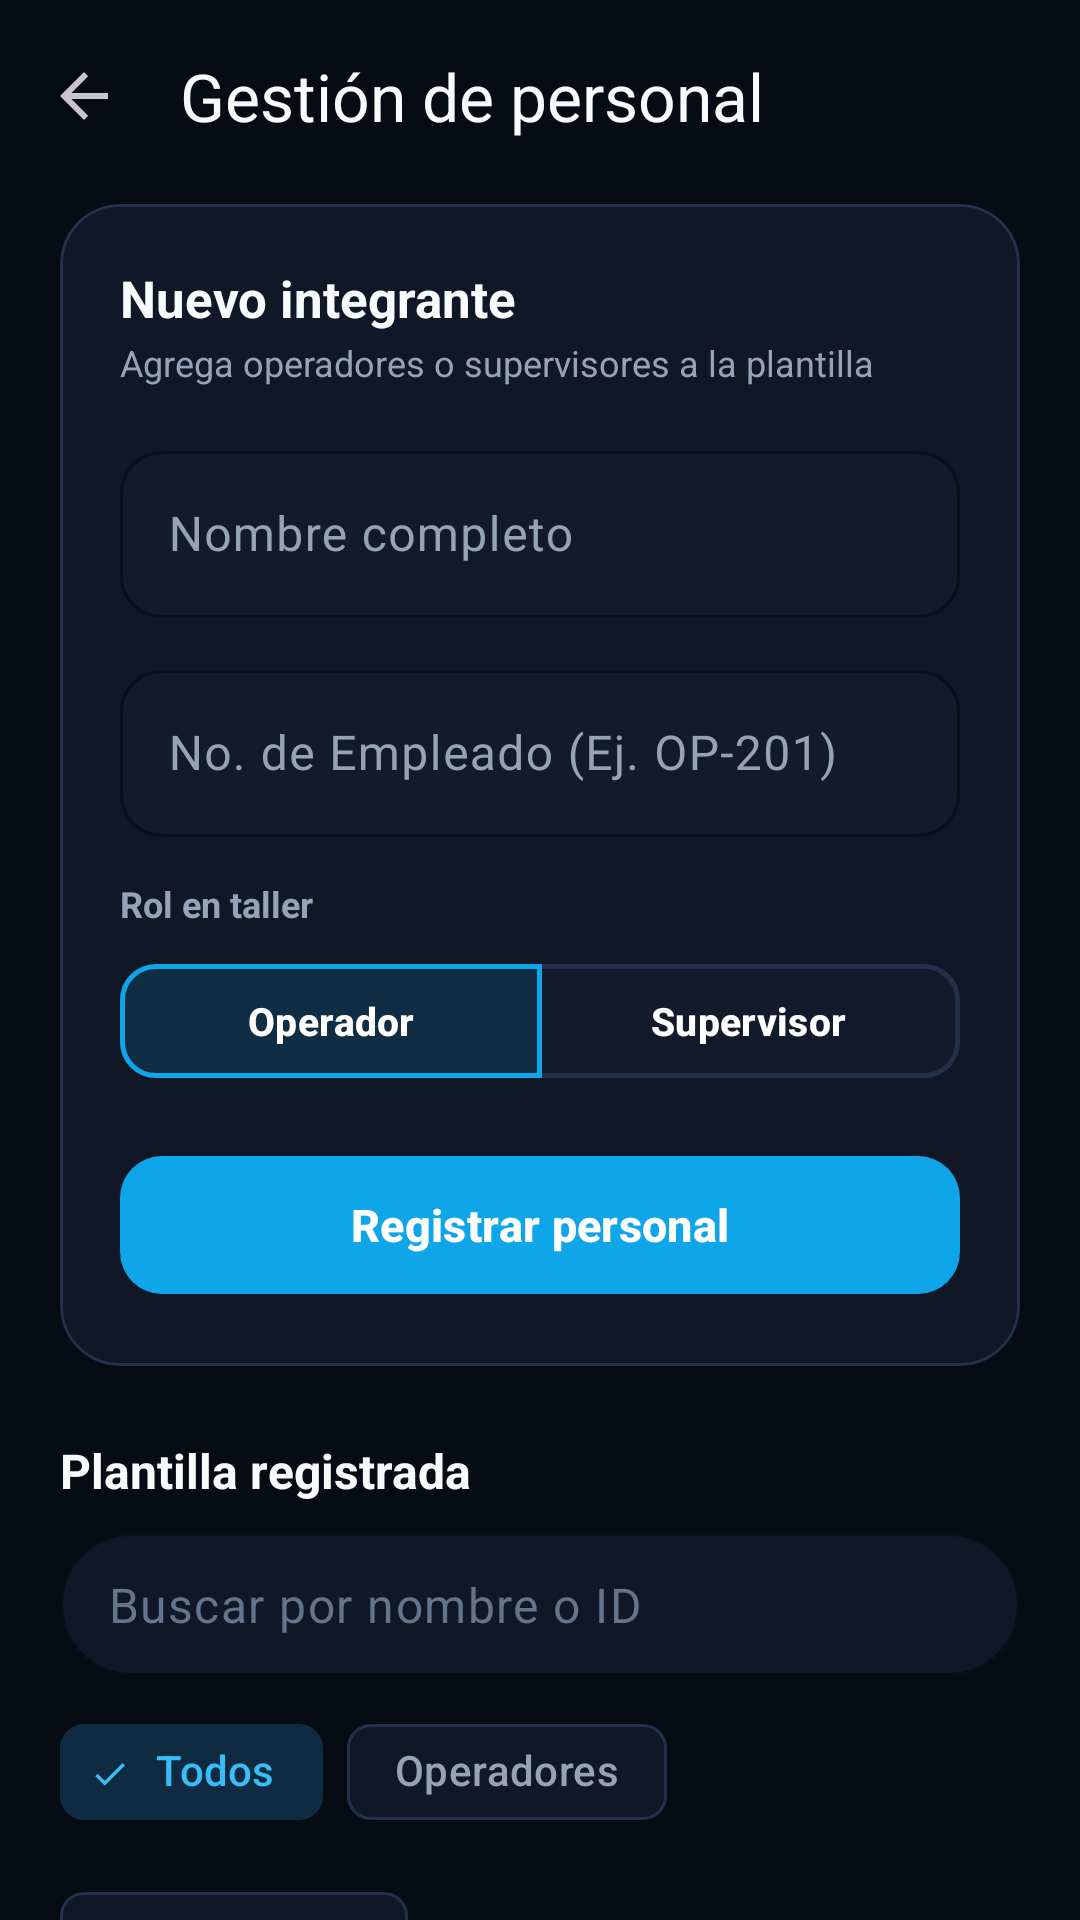

Layout XML and referenced resources for this Android screen:
<!-- AndroidManifest.xml: application theme Theme.Blindo -->
<!-- res/layout/activity_registro_personal.xml -->
<?xml version="1.0" encoding="utf-8"?>
<androidx.constraintlayout.widget.ConstraintLayout
    xmlns:android="http://schemas.android.com/apk/res/android"
    xmlns:app="http://schemas.android.com/apk/res-auto"
    xmlns:tools="http://schemas.android.com/tools"
    android:layout_width="match_parent"
    android:layout_height="match_parent"
    android:background="@color/industrial_bg"
    tools:context=".ui.personal.RegistroPersonalActivity">

    <com.google.android.material.appbar.AppBarLayout
        android:id="@+id/appBarLayout"
        android:layout_width="match_parent"
        android:layout_height="wrap_content"
        android:background="@color/industrial_bg"
        app:elevation="0dp"
        app:layout_constraintTop_toTopOf="parent">

        <androidx.appcompat.widget.Toolbar
            android:id="@+id/toolbar"
            android:layout_width="match_parent"
            android:layout_height="?attr/actionBarSize"
            app:title="Gestión de personal"
            app:titleTextColor="@color/industrial_text_primary"
            app:navigationIcon="?attr/homeAsUpIndicator"/>
    </com.google.android.material.appbar.AppBarLayout>

    <androidx.core.widget.NestedScrollView
        android:id="@+id/nestedScrollView"
        android:layout_width="match_parent"
        android:layout_height="0dp"
        android:fillViewport="true"
        app:layout_constraintTop_toBottomOf="@id/appBarLayout"
        app:layout_constraintBottom_toBottomOf="parent">

        <LinearLayout
            android:layout_width="match_parent"
            android:layout_height="wrap_content"
            android:orientation="vertical"
            android:paddingHorizontal="20dp"
            android:paddingTop="4dp"
            android:paddingBottom="28dp">

            <com.google.android.material.card.MaterialCardView
                android:layout_width="match_parent"
                android:layout_height="wrap_content"
                app:cardBackgroundColor="@color/industrial_card"
                app:cardCornerRadius="20dp"
                app:cardElevation="0dp"
                app:strokeColor="@color/industrial_border"
                app:strokeWidth="1dp">

                <LinearLayout
                    android:layout_width="match_parent"
                    android:layout_height="wrap_content"
                    android:orientation="vertical"
                    android:padding="20dp">

                    <TextView
                        android:layout_width="match_parent"
                        android:layout_height="wrap_content"
                        android:text="Nuevo integrante"
                        android:textColor="@color/industrial_text_primary"
                        android:textSize="17sp"
                        android:textStyle="bold" />

                    <TextView
                        android:layout_width="match_parent"
                        android:layout_height="wrap_content"
                        android:layout_marginTop="2dp"
                        android:text="Agrega operadores o supervisores a la plantilla"
                        android:textColor="@color/industrial_text_secondary"
                        android:textSize="12sp" />

                    <com.google.android.material.textfield.TextInputLayout
                        style="@style/Blindo.TextInputLayout"
                        android:layout_width="match_parent"
                        android:layout_height="wrap_content"
                        android:layout_marginTop="16dp"
                        android:hint="Nombre completo">
                        <com.google.android.material.textfield.TextInputEditText
                            android:id="@+id/etNombrePersonal"
                            android:layout_width="match_parent"
                            android:layout_height="wrap_content"
                            android:inputType="textPersonName|textCapWords"
                            android:maxLength="80"
                            android:singleLine="true"
                            android:textColor="@color/industrial_text_primary" />
                    </com.google.android.material.textfield.TextInputLayout>

                    <com.google.android.material.textfield.TextInputLayout
                        style="@style/Blindo.TextInputLayout"
                        android:layout_width="match_parent"
                        android:layout_height="wrap_content"
                        android:layout_marginTop="12dp"
                        android:hint="No. de Empleado (Ej. OP-201)">
                        <com.google.android.material.textfield.TextInputEditText
                            android:id="@+id/etNumEmpleado"
                            android:layout_width="match_parent"
                            android:layout_height="wrap_content"
                            android:inputType="textCapCharacters|textNoSuggestions"
                            android:maxLength="20"
                            android:singleLine="true"
                            android:textColor="@color/industrial_text_primary" />
                    </com.google.android.material.textfield.TextInputLayout>

                    <TextView
                        android:layout_width="wrap_content"
                        android:layout_height="wrap_content"
                        android:text="Rol en taller"
                        android:textColor="@color/industrial_text_secondary"
                        android:textSize="12sp"
                        android:textStyle="bold"
                        android:layout_marginTop="14dp"
                        android:layout_marginBottom="8dp"/>

                    <com.google.android.material.button.MaterialButtonToggleGroup
                        android:id="@+id/toggleGroupRol"
                        android:layout_width="match_parent"
                        android:layout_height="wrap_content"
                        app:singleSelection="true"
                        app:selectionRequired="true"
                        app:checkedButton="@id/btnRolOperador">

                        <com.google.android.material.button.MaterialButton
                            android:id="@+id/btnRolOperador"
                            style="@style/Blindo.ToggleButton"
                            android:layout_width="0dp"
                            android:layout_weight="1"
                            android:layout_height="46dp"
                            android:text="Operador"
                            android:textAllCaps="false"
                            android:textSize="13sp"
                            android:textStyle="bold"/>

                        <com.google.android.material.button.MaterialButton
                            android:id="@+id/btnRolSupervisor"
                            style="@style/Blindo.ToggleButton"
                            android:layout_width="0dp"
                            android:layout_weight="1"
                            android:layout_height="46dp"
                            android:text="Supervisor"
                            android:textAllCaps="false"
                            android:textSize="13sp"
                            android:textStyle="bold"/>
                    </com.google.android.material.button.MaterialButtonToggleGroup>

                    <com.google.android.material.button.MaterialButton
                        android:id="@+id/btnGuardarPersonal"
                        android:layout_width="match_parent"
                        android:layout_height="54dp"
                        android:layout_marginTop="18dp"
                        android:text="Registrar personal"
                        android:textAllCaps="false"
                        android:textSize="15sp"
                        android:textStyle="bold"
                        android:textColor="@color/white"
                        app:backgroundTint="@color/industrial_accent"
                        app:cornerRadius="14dp" />
                </LinearLayout>
            </com.google.android.material.card.MaterialCardView>

            <TextView
                android:id="@+id/tvListTitle"
                android:layout_width="match_parent"
                android:layout_height="wrap_content"
                android:text="Plantilla registrada"
                android:textColor="@color/industrial_text_primary"
                android:textSize="16sp"
                android:textStyle="bold"
                android:layout_marginTop="24dp" />

            <com.google.android.material.textfield.TextInputLayout
                style="@style/Blindo.SearchInputLayout"
                android:layout_width="match_parent"
                android:layout_height="wrap_content"
                android:layout_marginTop="10dp"
                app:startIconDrawable="@drawable/ic_search"
                app:startIconTint="@color/industrial_text_secondary">
                <com.google.android.material.textfield.TextInputEditText
                    android:id="@+id/etBuscarPersonal"
                    android:layout_width="match_parent"
                    android:layout_height="wrap_content"
                    android:hint="Buscar por nombre o ID"
                    android:singleLine="true"
                    android:textColor="@color/industrial_text_primary"
                    android:textColorHint="@color/industrial_text_muted" />
            </com.google.android.material.textfield.TextInputLayout>

            <com.google.android.material.chip.ChipGroup
                android:id="@+id/chipGroupRolFiltro"
                android:layout_width="wrap_content"
                android:layout_height="wrap_content"
                android:layout_marginTop="8dp"
                app:singleSelection="true"
                app:selectionRequired="true">

                <com.google.android.material.chip.Chip
                    android:id="@+id/chipTodosPersonal"
                    style="@style/Widget.Material3.Chip.Filter"
                    android:layout_width="wrap_content"
                    android:layout_height="wrap_content"
                    android:checked="true"
                    app:chipBackgroundColor="@color/chip_bg_selector"
                    android:text="Todos"/>

                <com.google.android.material.chip.Chip
                    android:id="@+id/chipOperadores"
                    style="@style/Widget.Material3.Chip.Filter"
                    android:layout_width="wrap_content"
                    android:layout_height="wrap_content"
                    app:chipBackgroundColor="@color/chip_bg_selector"
                    android:text="Operadores"/>

                <com.google.android.material.chip.Chip
                    android:id="@+id/chipSupervisores"
                    style="@style/Widget.Material3.Chip.Filter"
                    android:layout_width="wrap_content"
                    android:layout_height="wrap_content"
                    app:chipBackgroundColor="@color/chip_bg_selector"
                    android:text="Supervisores"/>
            </com.google.android.material.chip.ChipGroup>

            <androidx.recyclerview.widget.RecyclerView
                android:id="@+id/rvPersonal"
                android:layout_width="match_parent"
                android:layout_height="wrap_content"
                android:layout_marginTop="6dp"
                android:layout_marginHorizontal="-20dp"
                android:nestedScrollingEnabled="false"
                tools:listitem="@layout/item_personal"/>

        </LinearLayout>
    </androidx.core.widget.NestedScrollView>

</androidx.constraintlayout.widget.ConstraintLayout>
<!-- res/layout/item_personal.xml (included above) -->
<?xml version="1.0" encoding="utf-8"?>
<com.google.android.material.card.MaterialCardView
    xmlns:android="http://schemas.android.com/apk/res/android"
    xmlns:app="http://schemas.android.com/apk/res-auto"
    xmlns:tools="http://schemas.android.com/tools"
    android:layout_width="match_parent"
    android:layout_height="wrap_content"
    android:layout_marginHorizontal="20dp"
    android:layout_marginVertical="5dp"
    android:clickable="true"
    android:focusable="true"
    app:cardBackgroundColor="@color/industrial_card"
    app:cardCornerRadius="16dp"
    app:cardElevation="0dp"
    app:strokeColor="@color/industrial_border"
    app:strokeWidth="1dp">

    <LinearLayout
        android:layout_width="match_parent"
        android:layout_height="wrap_content"
        android:orientation="horizontal"
        android:padding="14dp"
        android:gravity="center_vertical">

        <TextView
            android:id="@+id/tvAvatarInitials"
            android:layout_width="44dp"
            android:layout_height="44dp"
            android:gravity="center"
            android:textColor="@color/white"
            android:textSize="15sp"
            android:textStyle="bold"
            android:background="@drawable/circle_green"
            tools:text="CM"/>

        <LinearLayout
            android:layout_width="0dp"
            android:layout_weight="1"
            android:layout_height="wrap_content"
            android:orientation="vertical"
            android:layout_marginStart="14dp"
            android:layout_marginEnd="10dp">

            <TextView
                android:id="@+id/tvNombre"
                android:layout_width="wrap_content"
                android:layout_height="wrap_content"
                android:textColor="@color/industrial_text_primary"
                android:textSize="15sp"
                android:textStyle="bold"
                android:ellipsize="end"
                android:singleLine="true"
                tools:text="Carlos Méndez López" />

            <TextView
                android:id="@+id/tvNumEmpleado"
                android:layout_width="wrap_content"
                android:layout_height="wrap_content"
                android:layout_marginTop="2dp"
                android:textColor="@color/industrial_text_secondary"
                android:textSize="12sp"
                tools:text="ID: OP-201" />
        </LinearLayout>

        <TextView
            android:id="@+id/tvRolBadge"
            android:layout_width="wrap_content"
            android:layout_height="wrap_content"
            android:paddingHorizontal="12dp"
            android:paddingVertical="5dp"
            android:textColor="@color/industrial_accent_glow"
            android:textSize="11sp"
            android:textStyle="bold"
            android:background="@drawable/bg_pill_accent"
            tools:text="OPERADOR" />

        <ImageView
            android:layout_width="18dp"
            android:layout_height="18dp"
            android:layout_marginStart="6dp"
            android:src="@drawable/ic_chevron_right"
            app:tint="@color/industrial_text_muted"
            android:contentDescription="Ver detalle" />

    </LinearLayout>
</com.google.android.material.card.MaterialCardView>
<!-- resources referenced by this layout -->
<resources>
  <color name="industrial_accent">#0EA5E9</color>
  <color name="industrial_accent_glow">#38BDF8</color>
  <color name="industrial_bg">#070B14</color>
  <color name="industrial_border">#22304A</color>
  <color name="industrial_card">#101726</color>
  <color name="industrial_text_muted">#64748B</color>
  <color name="industrial_text_primary">#F8FAFC</color>
  <color name="industrial_text_secondary">#94A3B8</color>
  <color name="white">#FFFFFFFF</color>
  <!-- drawable bg_pill_accent (drawable) -->
  <?xml version="1.0" encoding="utf-8"?>
  <shape xmlns:android="http://schemas.android.com/apk/res/android">
      <solid android:color="@color/industrial_accent_soft" />
      <corners android:radius="999dp" />
  </shape>
  <!-- drawable circle_green (drawable) -->
  <shape xmlns:android="http://schemas.android.com/apk/res/android"
      android:shape="oval">
      <solid android:color="@color/status_green"/>
  </shape>
  <!-- drawable ic_chevron_right (drawable) -->
  <vector xmlns:android="http://schemas.android.com/apk/res/android"
      android:width="18dp"
      android:height="18dp"
      android:viewportWidth="24"
      android:viewportHeight="24">
      <path
          android:fillColor="#64748B"
          android:pathData="M9.29,6.71a1,1 0,0 0,0 1.41L13.17,12l-3.88,3.88a1,1 0,1 0,1.41 1.41l4.59,-4.59a1,1 0,0 0,0 -1.41L10.7,6.7a1,1 0,0 0,-1.41 0.01z"/>
  </vector>
  <style name="Blindo.SearchInputLayout" parent="Widget.Material3.TextInputLayout.OutlinedBox.Dense">
          <item name="boxBackgroundColor">@color/industrial_card</item>
          <item name="boxCornerRadiusTopStart">24dp</item>
          <item name="boxCornerRadiusTopEnd">24dp</item>
          <item name="boxCornerRadiusBottomStart">24dp</item>
          <item name="boxCornerRadiusBottomEnd">24dp</item>
          <item name="boxStrokeColor">@color/industrial_border</item>
          <item name="boxStrokeWidth">1dp</item>
          <item name="boxStrokeWidthFocused">1.5dp</item>
          <item name="hintEnabled">false</item>
      </style>
  <style name="Blindo.TextInputLayout" parent="Widget.Material3.TextInputLayout.OutlinedBox">
          <item name="boxBackgroundColor">@color/industrial_surface_input</item>
          <item name="boxCornerRadiusTopStart">14dp</item>
          <item name="boxCornerRadiusTopEnd">14dp</item>
          <item name="boxCornerRadiusBottomStart">14dp</item>
          <item name="boxCornerRadiusBottomEnd">14dp</item>
          <item name="boxStrokeColor">@color/industrial_accent</item>
          <item name="boxStrokeWidth">1dp</item>
          <item name="boxStrokeWidthFocused">1.5dp</item>
          <item name="hintTextColor">@color/industrial_accent_glow</item>
      </style>
  <style name="Blindo.ToggleButton" parent="Widget.Material3.Button.OutlinedButton">
          <item name="backgroundTint">@color/toggle_btn_bg_selector</item>
          <item name="strokeColor">@color/toggle_btn_stroke_selector</item>
          <item name="strokeWidth">1.5dp</item>
          <item name="android:textColor">@color/white</item>
          <item name="cornerRadius">12dp</item>
      </style>
  <style name="Theme.Blindo" parent="Base.Theme.Blindo" />
  <color name="industrial_accent_soft">#1E0EA5E9</color>
  <color name="status_green">#10B981</color>
  <color name="industrial_surface_input">#121A2B</color>
  <color name="industrial_card_elevated">#182338</color>
</resources>
